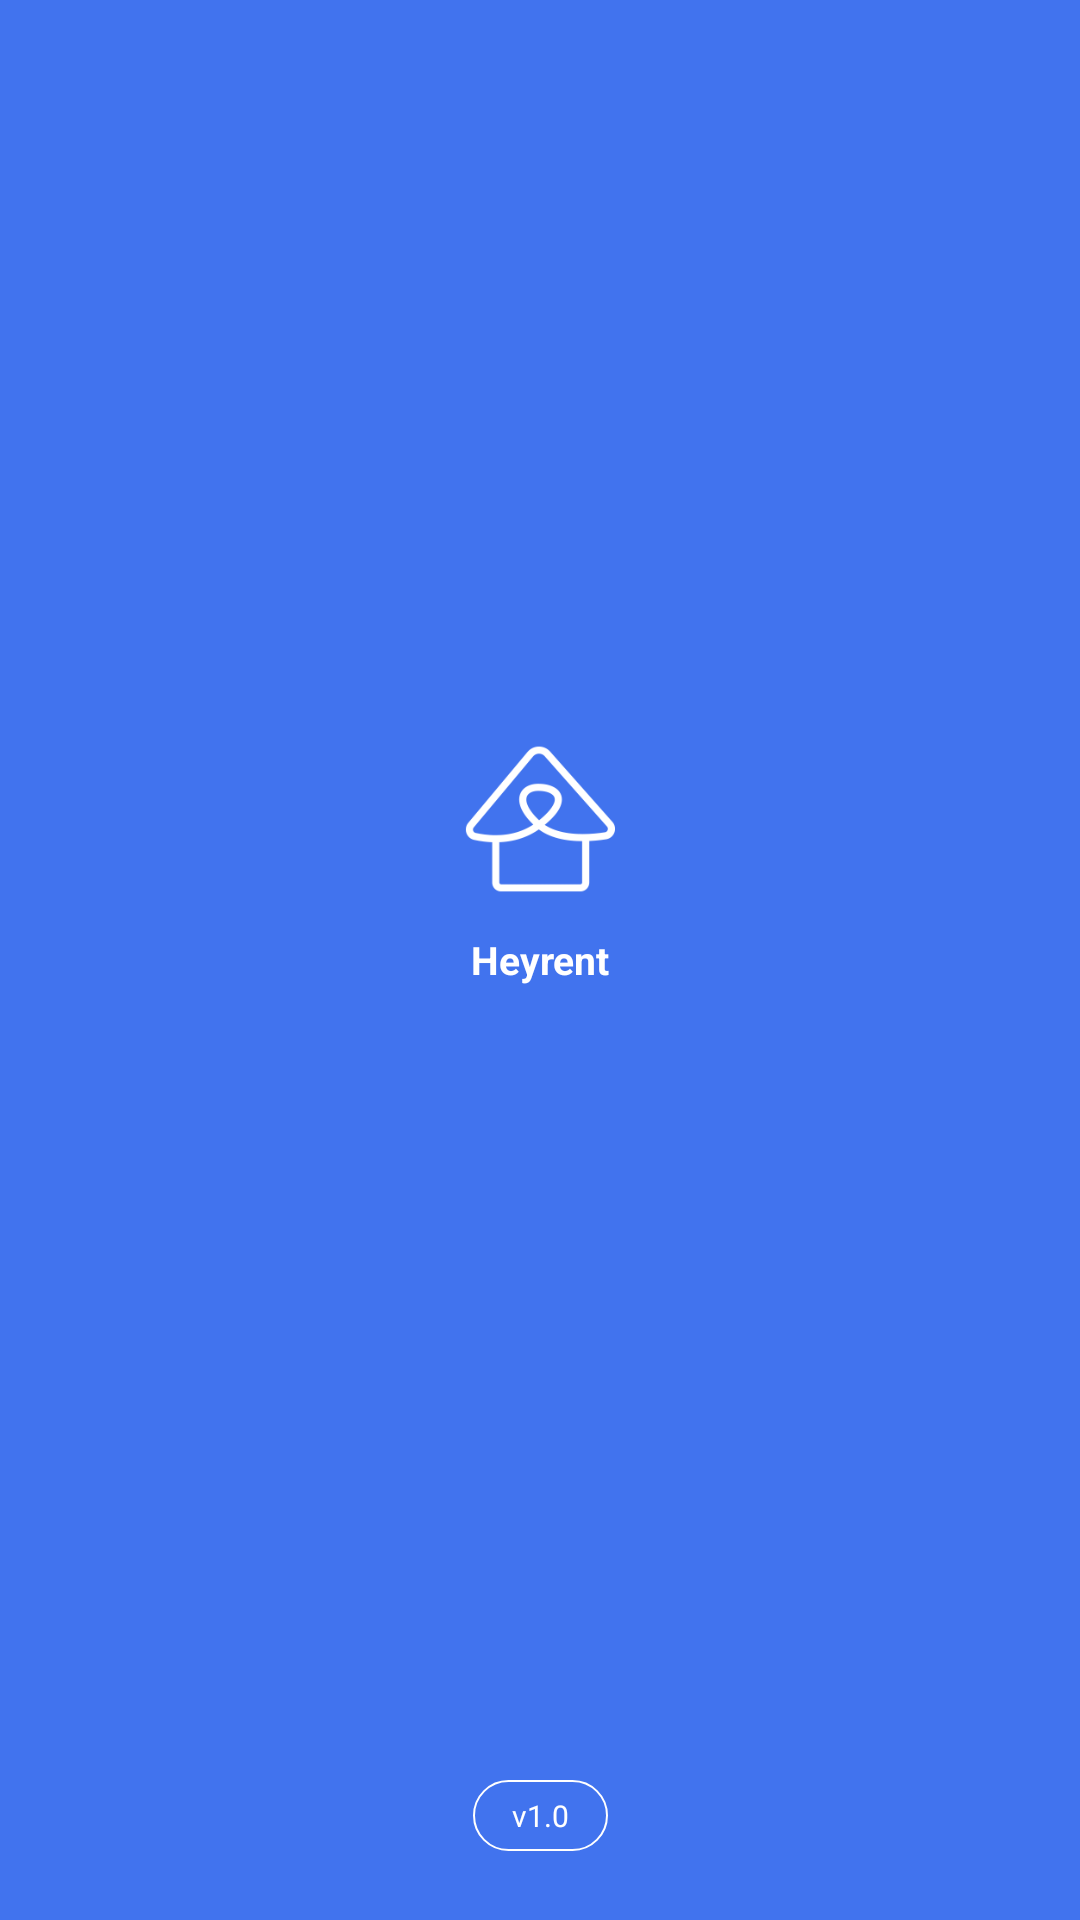

Android layout source for this screen:
<!-- AndroidManifest.xml: application theme AppTheme -->
<!-- res/layout/activity_splash.xml -->
<?xml version="1.0" encoding="utf-8"?>
<android.support.constraint.ConstraintLayout xmlns:android="http://schemas.android.com/apk/res/android"
    xmlns:app="http://schemas.android.com/apk/res-auto"
    xmlns:tools="http://schemas.android.com/tools"
    android:layout_width="match_parent"
    android:layout_height="match_parent"
    android:background="@color/splashBackground"
    tools:ignore="SmallSp,ContentDescription">

    <ImageView
        android:id="@+id/iv_splash_icon"
        android:layout_width="50dp"
        android:layout_height="50dp"
        android:layout_marginTop="248dp"
        android:src="@drawable/splash_icon"
        app:layout_constraintEnd_toEndOf="parent"
        app:layout_constraintStart_toStartOf="parent"
        app:layout_constraintTop_toTopOf="parent" />

    <TextView
        android:layout_width="wrap_content"
        android:layout_height="wrap_content"
        android:layout_marginTop="13dp"
        android:text="@string/splash_name"
        android:textColor="@color/colorWhite"
        android:textSize="13sp"
        android:textStyle="bold"
        app:layout_constraintEnd_toEndOf="parent"
        app:layout_constraintStart_toStartOf="parent"
        app:layout_constraintTop_toBottomOf="@id/iv_splash_icon" />

    <TextView
        android:layout_width="wrap_content"
        android:layout_height="wrap_content"
        android:layout_marginBottom="23dp"
        android:background="@drawable/shape_splash_version_bg"
        android:paddingBottom="5dp"
        android:paddingLeft="13dp"
        android:paddingRight="13dp"
        android:paddingTop="5dp"
        android:text="@string/splash_version"
        android:textColor="@color/colorWhite"
        android:textSize="10sp"
        app:layout_constraintBottom_toBottomOf="parent"
        app:layout_constraintEnd_toEndOf="parent"
        app:layout_constraintStart_toStartOf="parent" />
</android.support.constraint.ConstraintLayout>
<!-- resources referenced by this layout -->
<resources>
  <color name="colorWhite">#FFFFFF</color>
  <color name="splashBackground">#4173EE</color>
  <!-- drawable shape_splash_version_bg (drawable) -->
  <shape xmlns:android="http://schemas.android.com/apk/res/android"
      android:shape="rectangle">
      <corners android:radius="100dp" />
      <stroke
          android:width="0.5dp"
          android:color="@color/colorWhite" />
  </shape>
  <!-- drawable splash_icon: png bitmap (drawable-xxhdpi, 6560 bytes) -->
  <string name="splash_name">Heyrent</string>
  <string name="splash_version">v1.0</string>
  <style name="AppTheme" parent="Theme.AppCompat.Light.NoActionBar">
          
          <item name="colorPrimary">@color/colorPrimary</item>
          <item name="colorPrimaryDark">@color/colorPrimaryDark</item>
          <item name="colorAccent">@color/colorAccent</item>
      </style>
  <color name="colorPrimary">@color/colorPrimaryBlue</color>
  <color name="colorPrimaryDark">@color/colorPrimaryBlue30</color>
  <color name="colorAccent">@color/colorPrimaryBlue</color>
  <color name="colorPrimaryBlue">#4173EE</color>
  <color name="colorPrimaryBlue30">#4D4173EE</color>
</resources>
